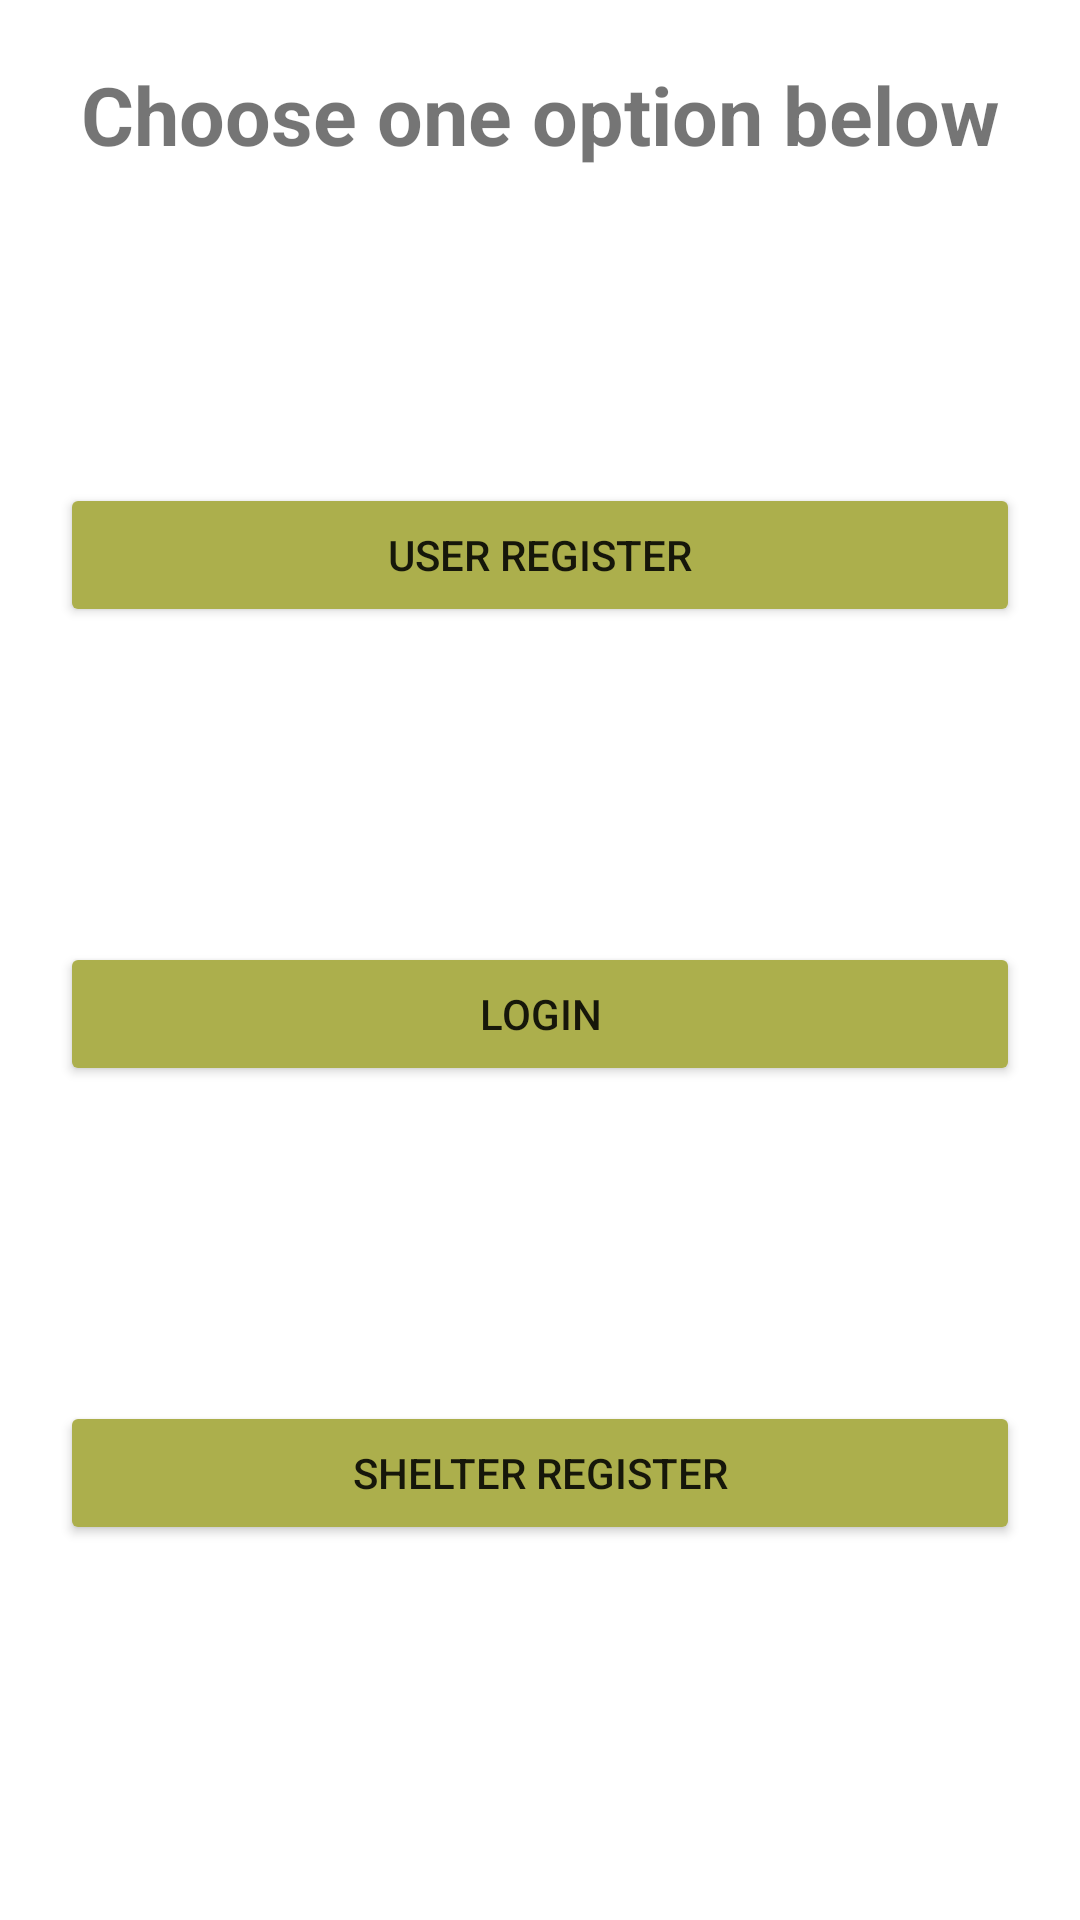

Write the Android layout XML for this screen, with the resource values it uses.
<!-- AndroidManifest.xml: application theme Theme.AdoptMe -->
<!-- res/layout/fragment_login_or_register.xml -->
<?xml version="1.0" encoding="utf-8"?>
<layout xmlns:android="http://schemas.android.com/apk/res/android"
    xmlns:app="http://schemas.android.com/apk/res-auto"
    xmlns:tools="http://schemas.android.com/tools">

    <androidx.constraintlayout.widget.ConstraintLayout
        android:layout_width="match_parent"
        android:layout_height="match_parent"
        android:padding="20dp">

        <TextView
            android:id="@+id/textView"
            android:layout_width="wrap_content"
            android:layout_height="wrap_content"
            android:text="@string/choose_one_option_below"
            android:textSize="27sp"
            android:textStyle="bold"
            app:layout_constraintEnd_toEndOf="parent"
            app:layout_constraintStart_toStartOf="parent"
            app:layout_constraintTop_toTopOf="parent" />

        <Button
            android:id="@+id/registerButton"
            android:layout_width="match_parent"
            android:layout_height="wrap_content"
            android:text="@string/user_register"
            app:layout_constraintBottom_toTopOf="@id/loginButton"
            app:layout_constraintEnd_toEndOf="parent"
            app:layout_constraintStart_toStartOf="parent"
            app:layout_constraintTop_toBottomOf="@+id/textView" />

        <Button
            android:id="@+id/loginButton"
            android:layout_width="match_parent"
            android:layout_height="wrap_content"
            android:text="@string/login"
            app:layout_constraintBottom_toTopOf="@id/shelterRegisterButton"
            app:layout_constraintEnd_toEndOf="parent"
            app:layout_constraintStart_toStartOf="parent"
            app:layout_constraintTop_toBottomOf="@+id/registerButton" />

        <Button
            android:id="@+id/shelterRegisterButton"
            android:layout_width="match_parent"
            android:layout_height="wrap_content"
            android:text="@string/shelter_register"
            app:layout_constraintBottom_toBottomOf="parent"
            app:layout_constraintTop_toBottomOf="@+id/loginButton"
            tools:layout_editor_absoluteX="20dp" />

    </androidx.constraintlayout.widget.ConstraintLayout>
</layout>
<!-- resources referenced by this layout -->
<resources>
  <string name="choose_one_option_below">Choose one option below</string>
  <string name="login">Login</string>
  <string name="shelter_register">Shelter register</string>
  <string name="user_register">User register</string>
  <style name="Theme.AdoptMe" parent="Theme.MaterialComponents.DayNight.NoActionBar">
          
          <item name="colorPrimary">@color/purple_500</item>
          <item name="colorPrimaryVariant">@color/purple_700</item>
          <item name="colorOnPrimary">@color/white</item>
          
          <item name="colorSecondary">@color/teal_200</item>
          <item name="colorSecondaryVariant">@color/teal_700</item>
          <item name="colorOnSecondary">@color/black</item>
          
          <item name="android:statusBarColor" tools:targetApi="l">?attr/colorPrimaryVariant</item>
          
          <item name="buttonStyle">@style/QuestionButton</item>
      </style>
  <style name="QuestionButton" parent="Widget.AppCompat.Button">
          <item name="android:layout_marginBottom">30dp</item>
          <item name="backgroundTint">#ACAF4C</item>
      </style>
  <!-- not gathered from this repository: default colours our renderer supplied (Android Studio template values) -->
  <color name="purple_500">#FF6200EE</color>
  <color name="purple_700">#FF3700B3</color>
  <color name="teal_200">#FF03DAC5</color>
  <color name="teal_700">#FF018786</color>
  <color name="black">#FF000000</color>
  <color name="white">#FFFFFFFF</color>
</resources>
